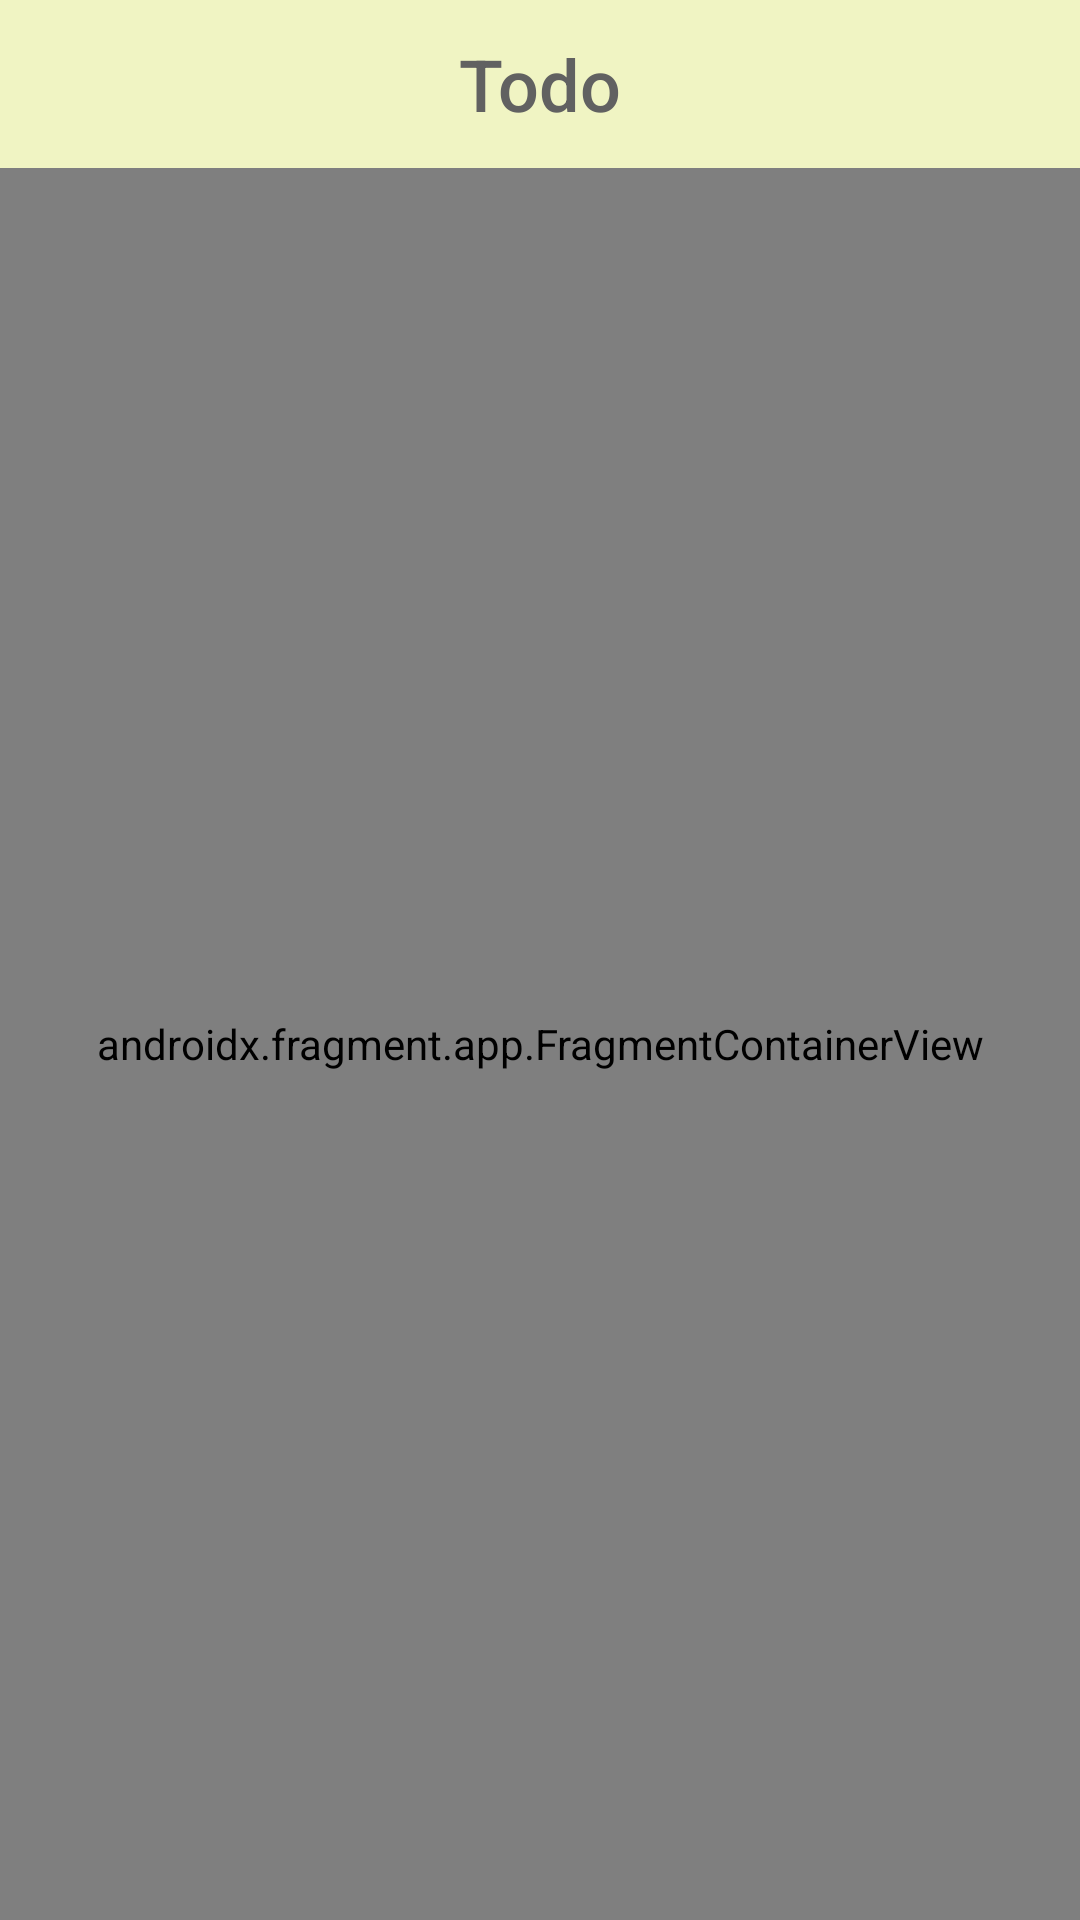

Android layout source for this screen:
<!-- AndroidManifest.xml: application theme Theme.Todo -->
<!-- res/layout/activity_main.xml -->
<?xml version="1.0" encoding="utf-8"?>
<androidx.constraintlayout.widget.ConstraintLayout xmlns:android="http://schemas.android.com/apk/res/android"
    xmlns:app="http://schemas.android.com/apk/res-auto"
    xmlns:tools="http://schemas.android.com/tools"
    android:layout_width="match_parent"
    android:layout_height="match_parent"
    tools:context=".view.MainActivity">

    <com.google.android.material.appbar.MaterialToolbar
        android:id="@+id/toolbar"
        android:layout_width="match_parent"
        android:layout_height="wrap_content"
        android:background="?attr/colorPrimary"
        android:minHeight="?attr/actionBarSize"
        app:layout_constraintEnd_toEndOf="parent"
        app:layout_constraintStart_toStartOf="parent"
        app:layout_constraintTop_toTopOf="parent">

        <com.google.android.material.textview.MaterialTextView
            android:layout_width="wrap_content"
            android:layout_height="wrap_content"
            android:layout_gravity="center"
            android:fontFamily="sans-serif-medium"
            android:text="@string/app_name"
            android:textColor="?attr/colorOnPrimary"
            android:textSize="24sp"
            />

    </com.google.android.material.appbar.MaterialToolbar>

    <androidx.fragment.app.FragmentContainerView
        android:id="@+id/nav_host_fragment"
        android:name="androidx.navigation.fragment.NavHostFragment"
        android:layout_width="0dp"
        android:layout_height="0dp"
        app:defaultNavHost="true"
        app:layout_constraintBottom_toBottomOf="parent"
        app:layout_constraintLeft_toLeftOf="parent"
        app:layout_constraintRight_toRightOf="parent"
        app:layout_constraintTop_toBottomOf="@+id/toolbar"
        app:navGraph="@navigation/nav_graph" />
</androidx.constraintlayout.widget.ConstraintLayout>
<!-- resources referenced by this layout -->
<resources>
  <string name="app_name">Todo</string>
  <style name="Theme.Todo" parent="Theme.MaterialComponents.DayNight.NoActionBar">
          
          <item name="colorPrimary">@color/lime_100</item>
          <item name="colorPrimaryVariant">@color/lime_100_dark</item>
          <item name="colorOnPrimary">@color/gray_700</item>
          <item name="titleTextColor">@color/gray_700</item>
          
          <item name="colorSecondary">@color/amber_300</item>
          <item name="colorSecondaryVariant">@color/amber_300_dark</item>
          <item name="colorOnSecondary">@color/gray_700</item>
          
          <item name="android:statusBarColor" tools:targetApi="l">?attr/colorPrimaryVariant</item>
          
      </style>
  <color name="lime_100">#f0f4c3</color>
  <color name="lime_100_dark">#bdc192</color>
  <color name="gray_700">#616161</color>
  <color name="amber_300">#ffd54f</color>
  <color name="amber_300_dark">#c8a415</color>
</resources>
